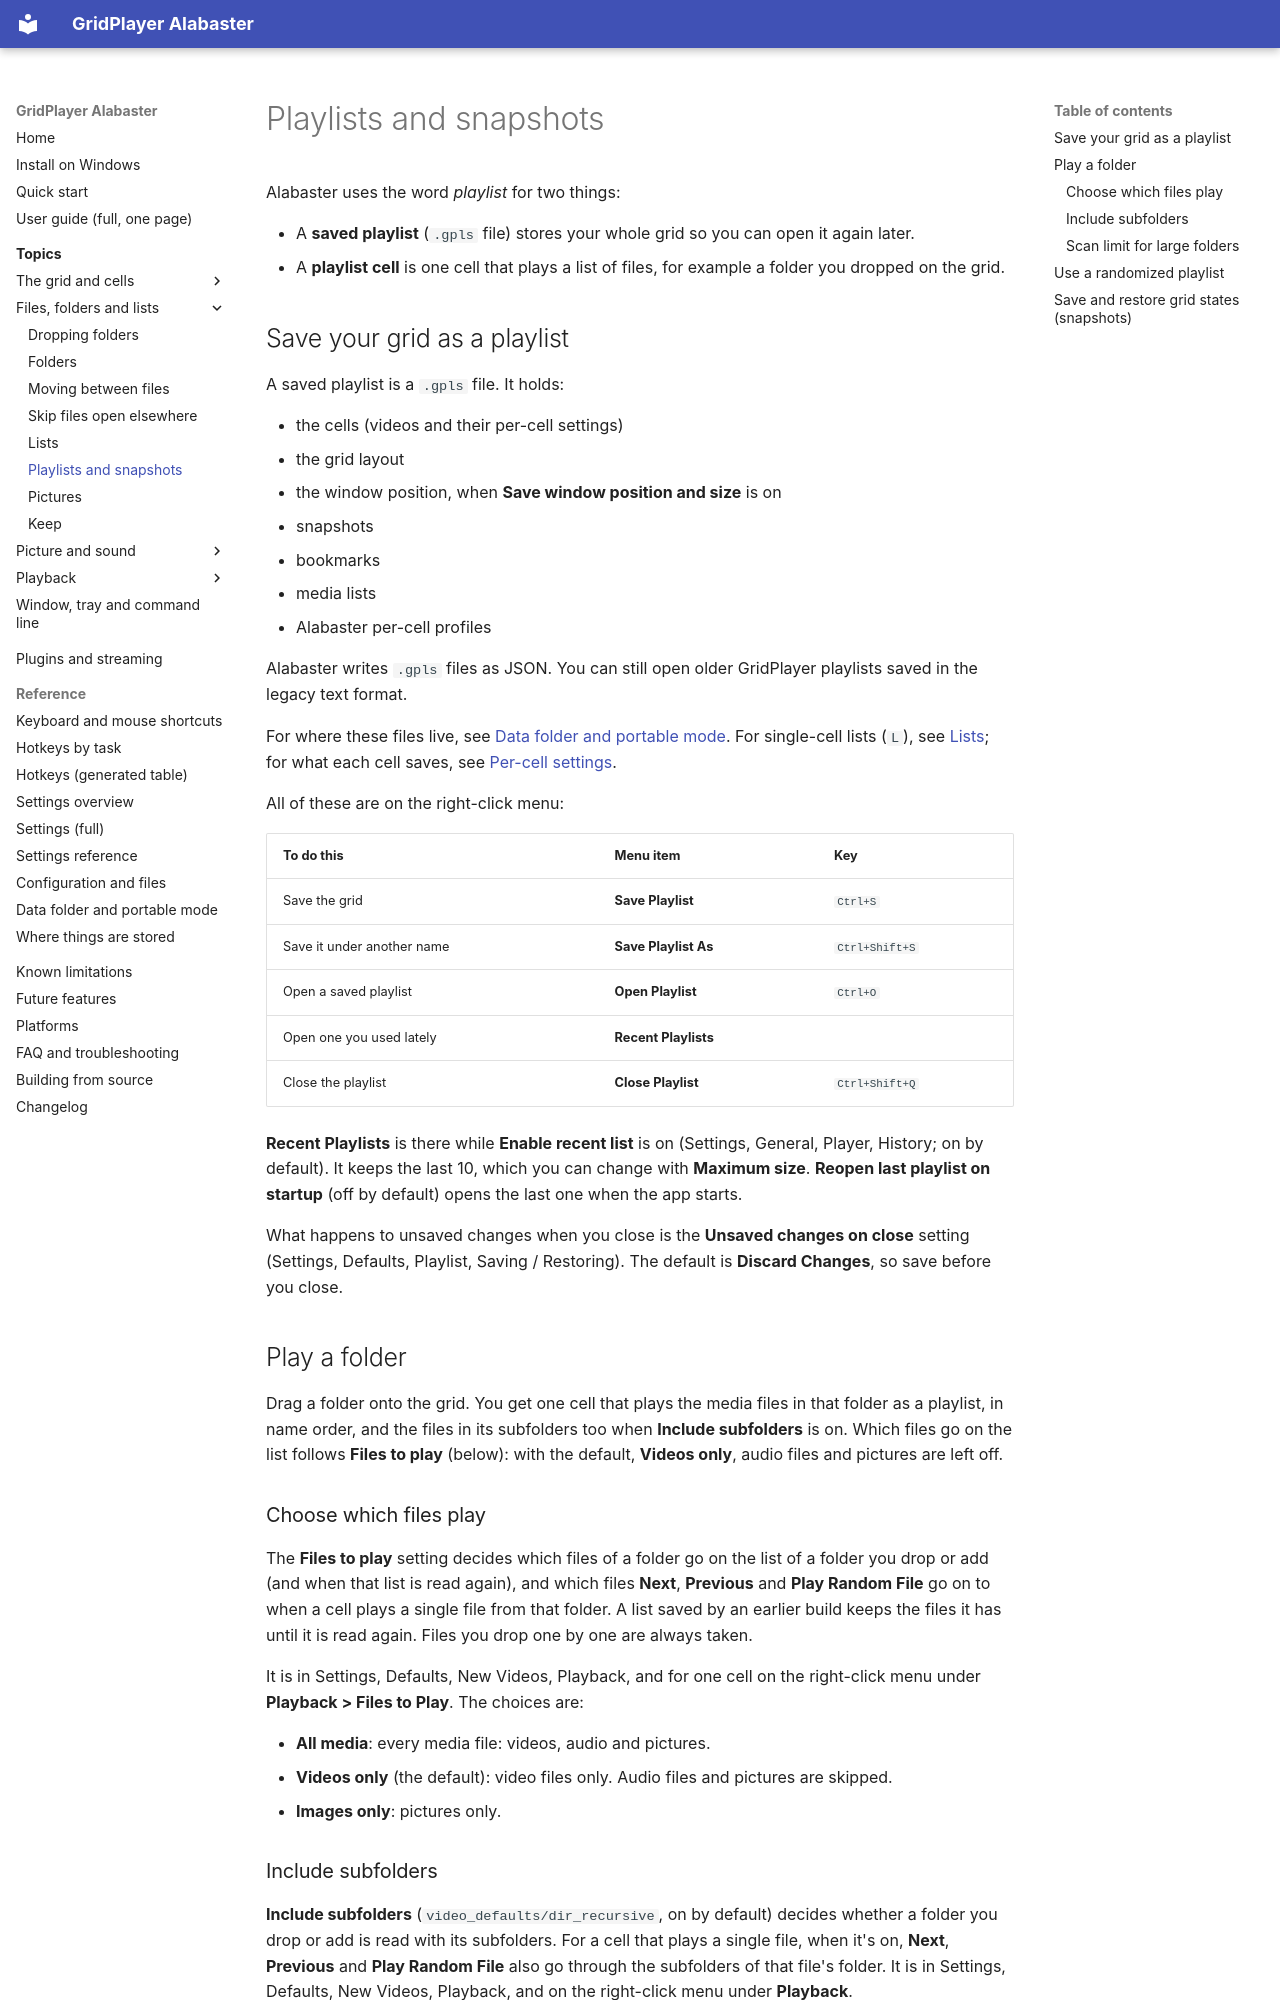

repository: XDevMatt/alabaster-gridplayer · page: user-guide/playlists/index.html · generator: mkdocs

# Playlists and snapshots

Alabaster uses the word *playlist* for two things:

- A **saved playlist** (`.gpls` file) stores your whole grid so you can open it
  again later.
- A **playlist cell** is one cell that plays a list of files, for example a
  folder you dropped on the grid.

## Save your grid as a playlist

A saved playlist is a `.gpls` file. It holds:

- the cells (videos and their per-cell settings)
- the grid layout
- the window position, when **Save window position and size** is on
- snapshots
- bookmarks
- media lists
- Alabaster per-cell profiles

Alabaster writes `.gpls` files as JSON. You can still open older GridPlayer
playlists saved in the legacy text format.

For where these files live, see [Data folder and portable mode](../reference/data-folder.md).
For single-cell lists (`L`), see [Lists](lists.md); for what each cell
saves, see [Per-cell settings](profiles.md).

All of these are on the right-click menu:

| To do this | Menu item | Key |
| --- | --- | --- |
| Save the grid | **Save Playlist** | `Ctrl+S` |
| Save it under another name | **Save Playlist As** | `Ctrl+Shift+S` |
| Open a saved playlist | **Open Playlist** | `Ctrl+O` |
| Open one you used lately | **Recent Playlists** | |
| Close the playlist | **Close Playlist** | `Ctrl+Shift+Q` |

**Recent Playlists** is there while **Enable recent list** is on (Settings,
General, Player, History; on by default). It keeps the last 10, which you can
change with **Maximum size**. **Reopen last playlist on startup** (off by
default) opens the last one when the app starts.

What happens to unsaved changes when you close is the **Unsaved changes on
close** setting (Settings, Defaults, Playlist, Saving / Restoring). The default
is **Discard Changes**, so save before you close.

## Play a folder

Drag a folder onto the grid. You get one cell that plays the media files in
that folder as a playlist, in name order, and the files in its subfolders
too when **Include subfolders** is on. Which files go on the list follows
**Files to play** (below): with the default, **Videos only**, audio files and
pictures are left off.

### Choose which files play

The **Files to play** setting decides which files of a folder go on the
list of a folder you drop or add (and when that list is read again), and
which files **Next**, **Previous** and **Play Random File** go on to when a
cell plays a single file from that folder. A list saved by an earlier build keeps
the files it has until it is read again. Files you drop one by one are
always taken.

It is in Settings, Defaults, New Videos, Playback, and for one cell on the
right-click menu under **Playback > Files to Play**. The choices are:

- **All media**: every media file: videos, audio and pictures.
- **Videos only** (the default): video files only. Audio files and pictures
  are skipped.
- **Images only**: pictures only.

### Include subfolders

**Include subfolders** (`video_defaults/dir_recursive`, on by default)
decides whether a folder you drop or add is read with its subfolders. For
a cell that plays a single file, when it's on, **Next**, **Previous** and
**Play Random File** also go through the subfolders of that file's folder.
It is in Settings, Defaults, New Videos, Playback, and on the right-click menu
under **Playback**.
